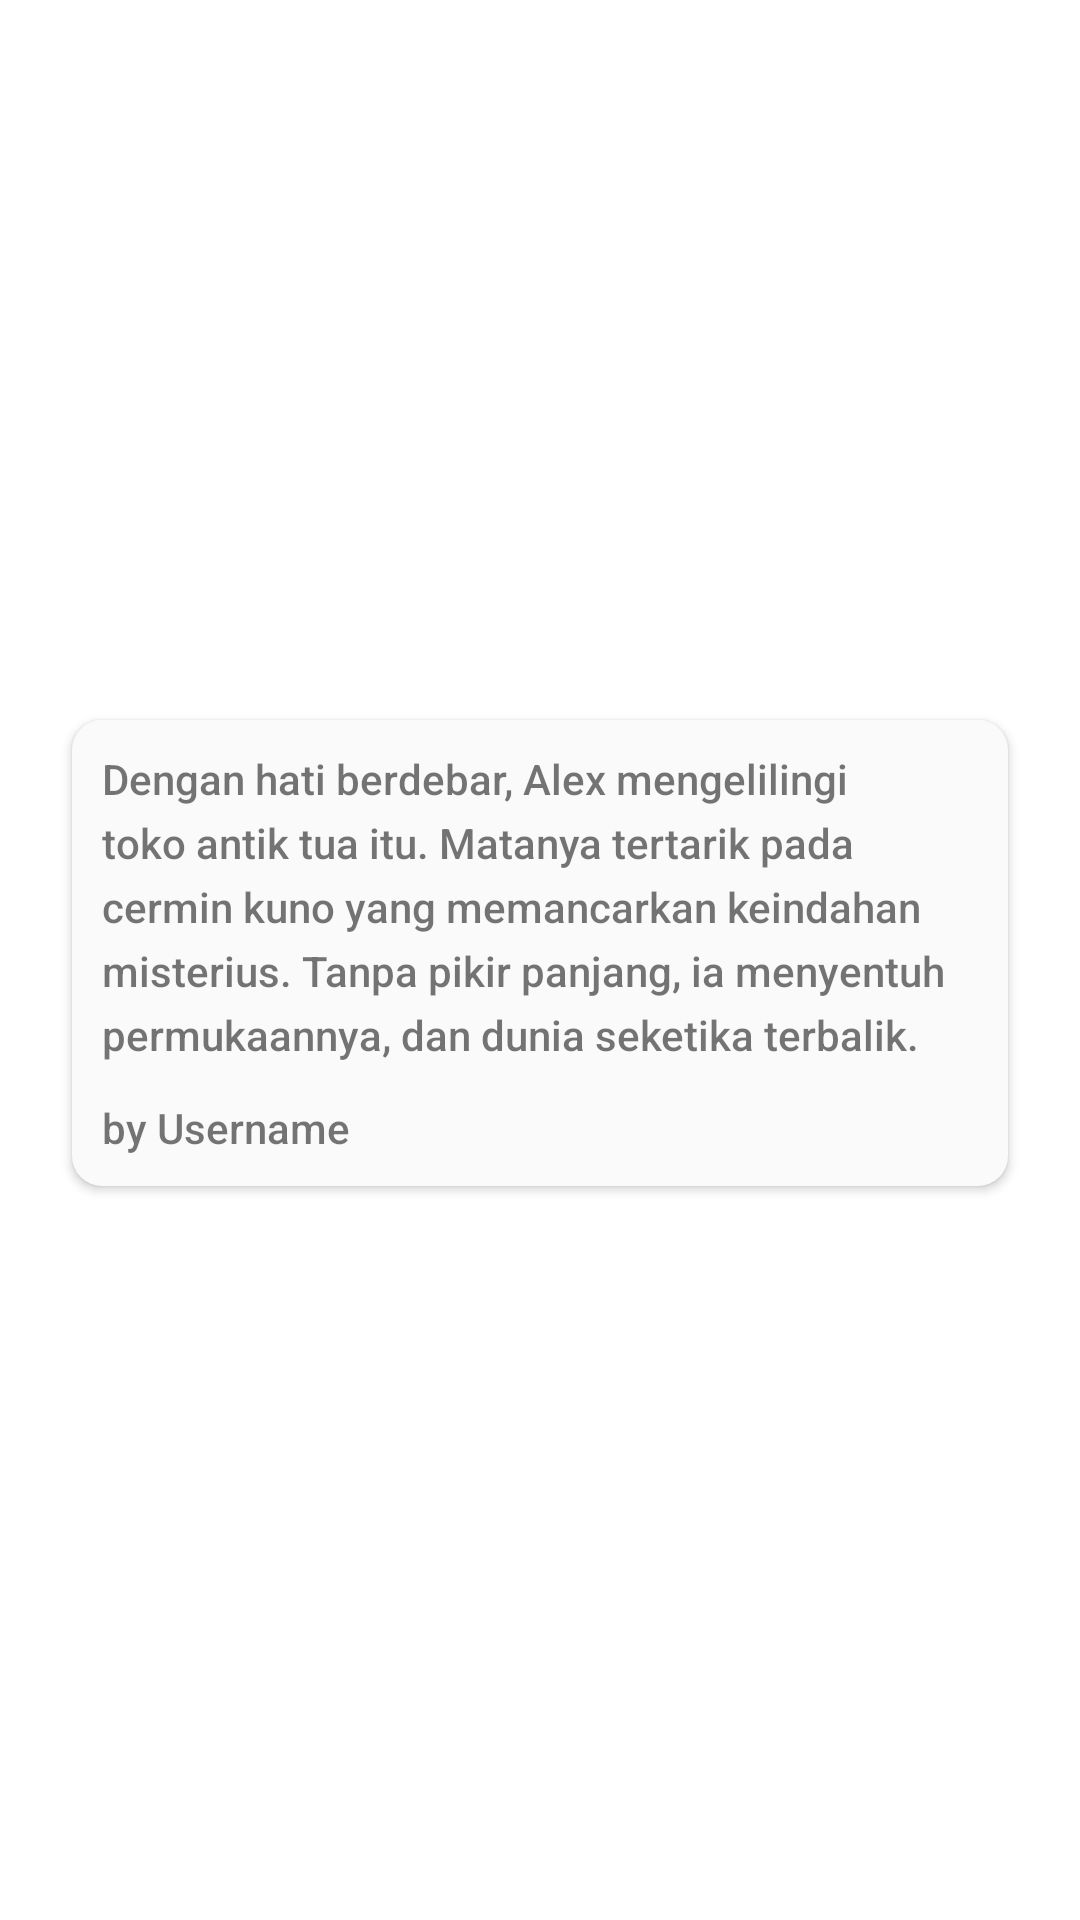

Android layout source for this screen:
<!-- AndroidManifest.xml: application theme Theme.ProjectUTS_NMP -->
<!-- res/layout/paragraph_item.xml -->
<?xml version="1.0" encoding="utf-8"?>
<androidx.constraintlayout.widget.ConstraintLayout xmlns:android="http://schemas.android.com/apk/res/android"
    xmlns:app="http://schemas.android.com/apk/res-auto"
    xmlns:tools="http://schemas.android.com/tools"
    android:layout_width="match_parent"
    android:layout_height="wrap_content">

    <androidx.cardview.widget.CardView
        android:layout_width="0dp"
        android:layout_height="wrap_content"
        android:layout_marginStart="24dp"
        android:layout_marginTop="5dp"
        android:layout_marginEnd="24dp"
        android:layout_marginBottom="10dp"
        app:cardBackgroundColor="#FAFAFA"
        app:cardCornerRadius="10dp"
        app:layout_constraintBottom_toBottomOf="parent"
        app:layout_constraintEnd_toEndOf="parent"
        app:layout_constraintStart_toStartOf="parent"
        app:layout_constraintTop_toTopOf="parent">

        <androidx.constraintlayout.widget.ConstraintLayout
            android:layout_width="match_parent"
            android:layout_height="match_parent">

            <TextView
                android:id="@+id/txtParagraph"
                android:layout_width="0dp"
                android:layout_height="wrap_content"
                android:layout_marginStart="10dp"
                android:layout_marginTop="10dp"
                android:layout_marginEnd="10dp"
                android:fontFamily="sans-serif-medium"
                android:lineSpacingExtra="5sp"
                android:text="Dengan hati berdebar, Alex mengelilingi toko antik tua itu. Matanya tertarik pada cermin kuno yang memancarkan keindahan misterius. Tanpa pikir panjang, ia menyentuh permukaannya, dan dunia seketika terbalik."
                app:layout_constraintEnd_toEndOf="parent"
                app:layout_constraintStart_toStartOf="parent"
                app:layout_constraintTop_toTopOf="parent" />

            <TextView
                android:id="@+id/txtWritter"
                android:layout_width="0dp"
                android:layout_height="wrap_content"
                android:layout_marginStart="10dp"
                android:layout_marginTop="12dp"
                android:layout_marginBottom="10dp"
                android:fontFamily="sans-serif-medium"
                android:lineSpacingExtra="8sp"
                android:text="by Username"
                app:layout_constraintBottom_toBottomOf="parent"
                app:layout_constraintStart_toStartOf="parent"
                app:layout_constraintTop_toBottomOf="@+id/txtParagraph" />

        </androidx.constraintlayout.widget.ConstraintLayout>
    </androidx.cardview.widget.CardView>
</androidx.constraintlayout.widget.ConstraintLayout>
<!-- resources referenced by this layout -->
<resources>
  <style name="Theme.ProjectUTS_NMP" parent="Theme.MaterialComponents.DayNight.DarkActionBar">
          
          <item name="colorPrimary">@color/purple_500</item>
          <item name="colorPrimaryVariant">@color/purple_700</item>
          <item name="colorOnPrimary">@color/white</item>
          
          <item name="colorSecondary">@color/teal_200</item>
          <item name="colorSecondaryVariant">@color/teal_700</item>
          <item name="colorOnSecondary">@color/black</item>
          
          <item name="android:statusBarColor">?attr/colorPrimaryVariant</item>
          
      </style>
  <!-- not gathered from this repository: default colours our renderer supplied (Android Studio template values) -->
  <color name="purple_500">#FF6200EE</color>
  <color name="purple_700">#FF3700B3</color>
  <color name="teal_200">#FF03DAC5</color>
  <color name="teal_700">#FF018786</color>
  <color name="black">#FF000000</color>
  <color name="white">#FFFFFFFF</color>
</resources>
